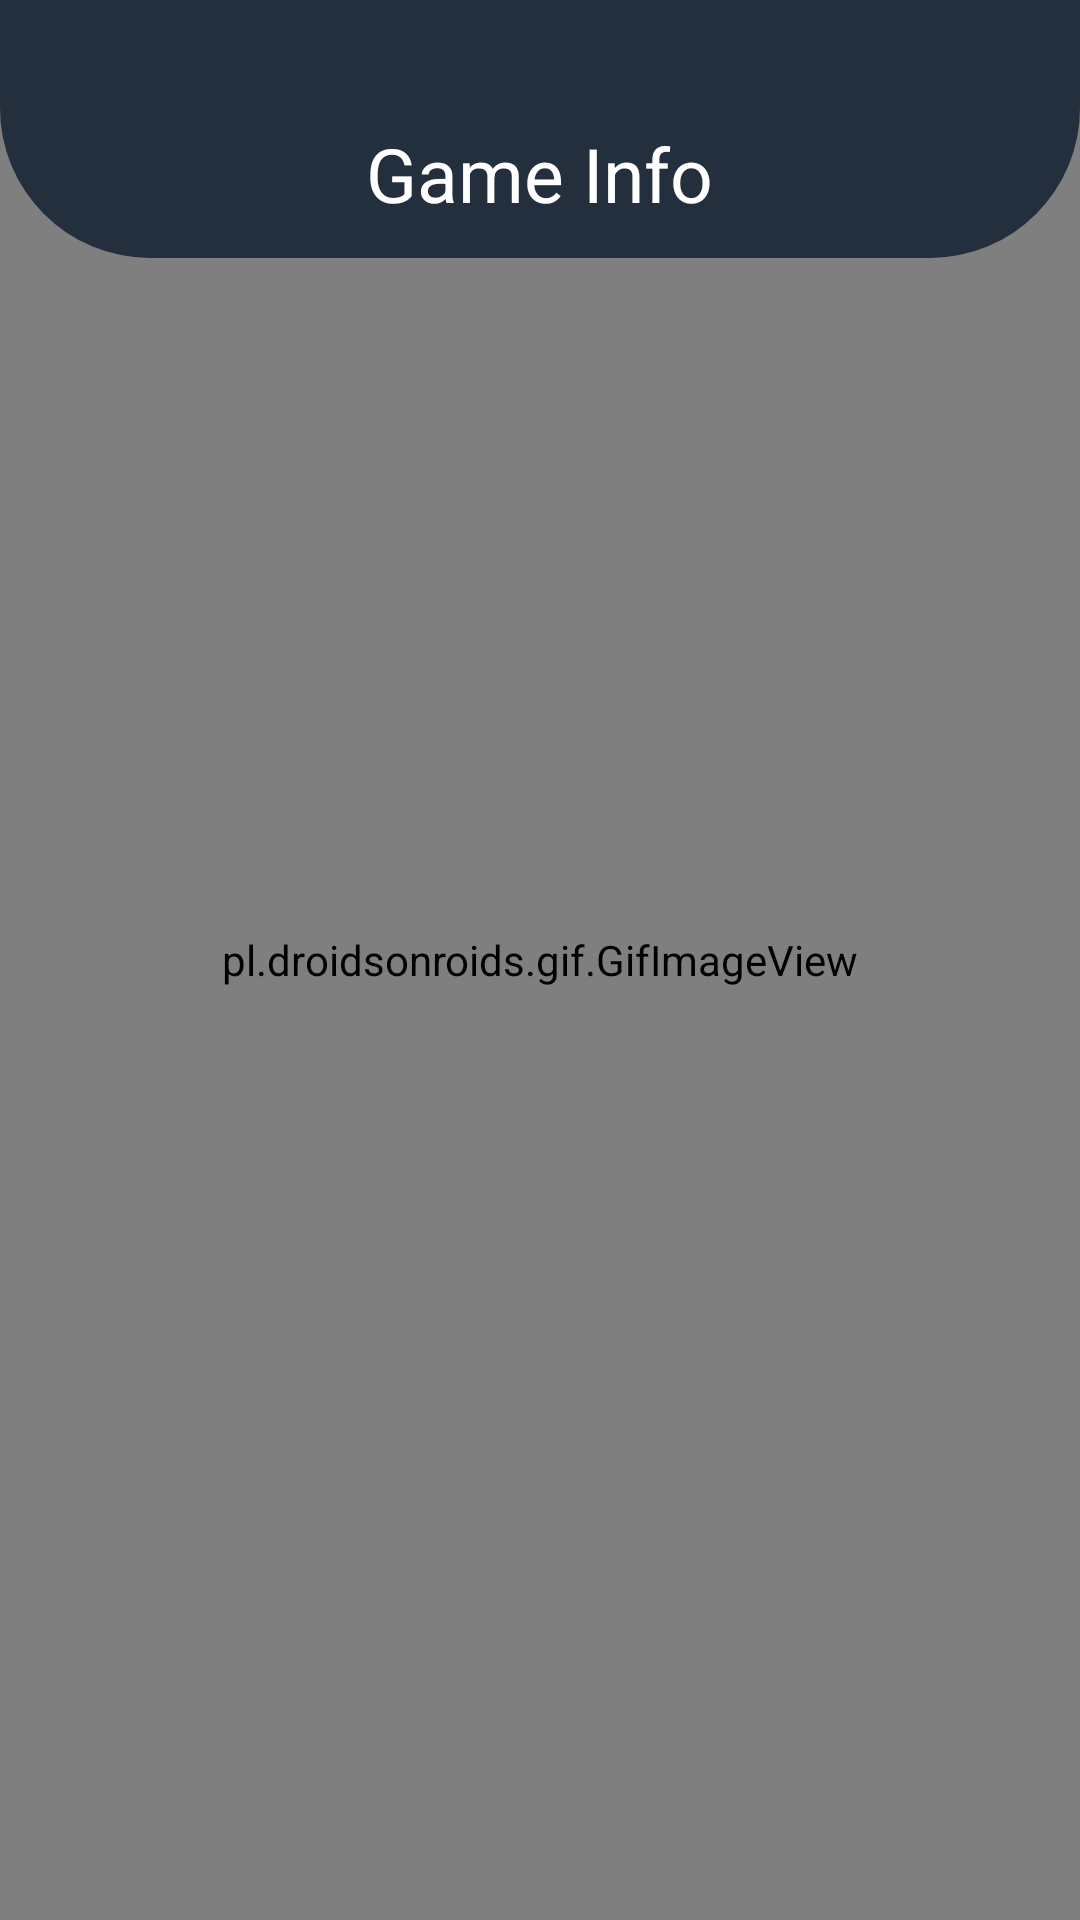

Here is an Android app screen rendered from its layout file. Give the layout XML and the strings, colors and styles it references.
<!-- AndroidManifest.xml: application theme Theme.GamesInfo -->
<!-- res/layout/activity_main.xml -->
<?xml version="1.0" encoding="utf-8"?>
<FrameLayout xmlns:android="http://schemas.android.com/apk/res/android"
    xmlns:tools="http://schemas.android.com/tools"
    android:layout_width="match_parent"
    android:layout_height="match_parent"
    android:orientation="vertical"
    tools:context=".MainActivity">

    <pl.droidsonroids.gif.GifImageView
        android:id="@+id/gv"
        android:layout_width="match_parent"
        android:layout_height="match_parent"
        android:scaleType="centerCrop"
        android:src="@drawable/game_bg" />

    <LinearLayout
        android:layout_width="match_parent"
        android:layout_height="match_parent"
        android:orientation="vertical">

        <View
            android:layout_width="match_parent"
            android:layout_height="30dp"
            android:background="@color/color_status_bar" />

        <FrameLayout
            android:layout_width="match_parent"
            android:layout_height="?android:actionBarSize"
            android:background="@drawable/bg_bar">

            <TextView
                android:layout_width="wrap_content"
                android:layout_height="wrap_content"
                android:layout_gravity="center"
                android:text="@string/app_name"
                android:textColor="#FFF"
                android:textSize="25dp" />
        </FrameLayout>

        <androidx.recyclerview.widget.RecyclerView
            android:id="@+id/rv"
            android:layout_width="match_parent"
            android:layout_height="match_parent"
            android:layout_marginTop="5dp"
            tools:listitem="@layout/item_game"/>
    </LinearLayout>

</FrameLayout>
<!-- res/layout/item_game.xml (included above) -->
<?xml version="1.0" encoding="utf-8"?>
<androidx.constraintlayout.widget.ConstraintLayout xmlns:android="http://schemas.android.com/apk/res/android"
    xmlns:app="http://schemas.android.com/apk/res-auto"
    android:layout_width="match_parent"
    android:layout_height="wrap_content"
    android:layout_marginHorizontal="10dp"
    android:id="@+id/root"
    android:layout_marginVertical="5dp"
    android:background="@android:color/transparent">

    <androidx.cardview.widget.CardView
        android:id="@+id/box_img"
        android:layout_width="match_parent"
        android:layout_height="180dp"
        app:cardCornerRadius="8dp"
        app:layout_constraintLeft_toLeftOf="parent"
        app:layout_constraintTop_toTopOf="parent">

        <ImageView
            android:id="@+id/img"
            android:layout_width="match_parent"
            android:layout_height="match_parent"
            android:contentDescription="@string/app_name"
            android:scaleType="centerCrop"
            android:src="@drawable/a" />
    </androidx.cardview.widget.CardView>

    <TextView
        android:id="@+id/name"
        android:layout_width="match_parent"
        android:layout_height="85dp"
        android:layout_marginHorizontal="10dp"
        android:background="@drawable/bg_item"
        android:ellipsize="end"
        android:gravity="bottom|center"
        android:maxLines="1"
        android:paddingVertical="10dp"
        android:text="Game Name"
        android:textColor="#FFF"
        android:textSize="18dp"
        android:textStyle="bold"
        android:fontFamily="sans-serif-condensed"
        android:letterSpacing="0.05"
        app:layout_constraintBottom_toBottomOf="@id/box_img"
        app:layout_constraintTop_toBottomOf="@id/box_img" />
</androidx.constraintlayout.widget.ConstraintLayout>
<!-- resources referenced by this layout -->
<resources>
  <color name="color_status_bar">#242F3D</color>
  <!-- drawable bg_bar (drawable) -->
  <?xml version="1.0" encoding="utf-8"?>
  <shape xmlns:android="http://schemas.android.com/apk/res/android">
      <corners android:bottomLeftRadius="50dp" android:bottomRightRadius="50dp"/>
      <solid android:color="@color/color_status_bar"/>
  </shape>
  <!-- drawable bg_item (drawable) -->
  <?xml version="1.0" encoding="utf-8"?>
  <shape xmlns:android="http://schemas.android.com/apk/res/android">
      <stroke
          android:width="2dp"
          android:color="#FFC107"/>
      <corners
          android:bottomLeftRadius="15dp"
          android:bottomRightRadius="15dp"/>
      <solid android:color="#A308F9DE"/>
  </shape>
  <string name="app_name">Game Info</string>
  <style name="Theme.GamesInfo" parent="Base.Theme.GamesInfo">
          <item name="android:statusBarColor">@color/color_status_bar</item>
          <item name="android:windowLightStatusBar">false</item>
          <item name="android:windowTranslucentStatus">true</item>
      </style>
  <style name="Base.Theme.GamesInfo" parent="Theme.Material3.DayNight.NoActionBar">
          
          <item name="android:statusBarColor">@color/color_status_bar</item>
          <item name="android:windowLightStatusBar">false</item>
          <item name="android:windowTranslucentStatus">true</item>
  
      </style>
</resources>
